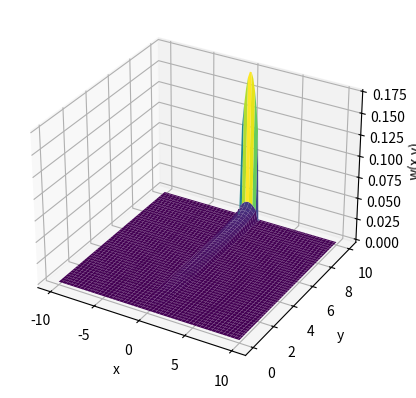

This figure's Python source:
import numpy as np
from scipy import integrate

def p(xi):
    return np.where((xi > -1) & (xi < 1), np.cos(xi), 0)

def integrand(alpha, xi, x, y, a, G):
    return (np.cos(xi - x) / (G * alpha)) * ((1 - np.exp(-2 * alpha * y)) / (1 + np.exp(-2 * alpha * a))) * np.exp(-alpha * (a - y)) * p(xi)

G = 79.3  #Steel
a = 10  

x = np.linspace(-a, a, 100)
y = np.linspace(0, a, 100)

integral_values = np.zeros((len(y), len(x)))

for i in range(len(x)):
    for j in range(len(y)):
        inner_integral = lambda alpha: integrand(alpha, x[i], x[i], y[j], a, G)
        xi_integral, _ = integrate.quad(inner_integral, 0, np.inf)
        integral_values[j, i] = xi_integral / np.pi

# Plotting the results
import matplotlib.pyplot as plt
X, Y = np.meshgrid(x, y)
fig = plt.figure()
ax = fig.add_subplot(111, projection='3d')
ax.plot_surface(X, Y, integral_values, cmap='viridis')
ax.set_xlabel('x')
ax.set_ylabel('y')
ax.set_zlabel('w(x,y)')
plt.show()
